The GitHub repository iDanishDev/Maize-Disease-Detection contains a labelled image folder "dataset" with 4 categories: maize blight, maize common rust, maize gray leaf spot, maize healthy. Examples follow, each with its label.

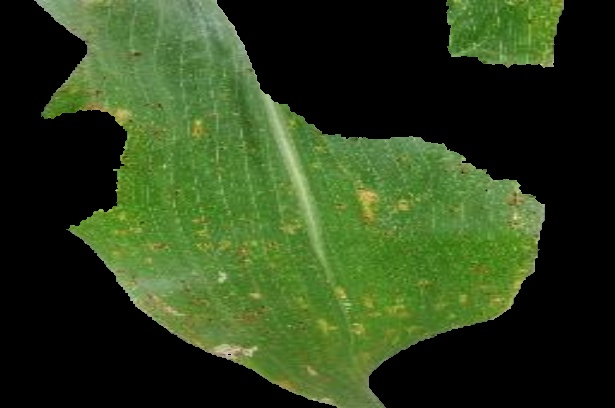
Label: maize common rust

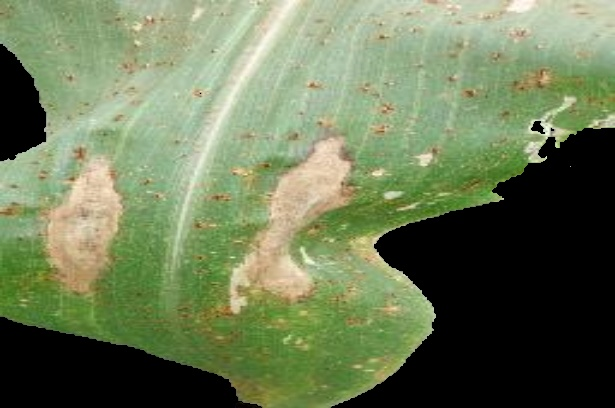
Label: maize common rust

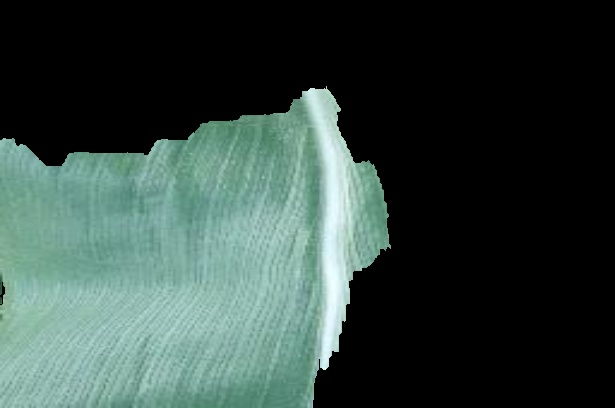
Label: maize healthy

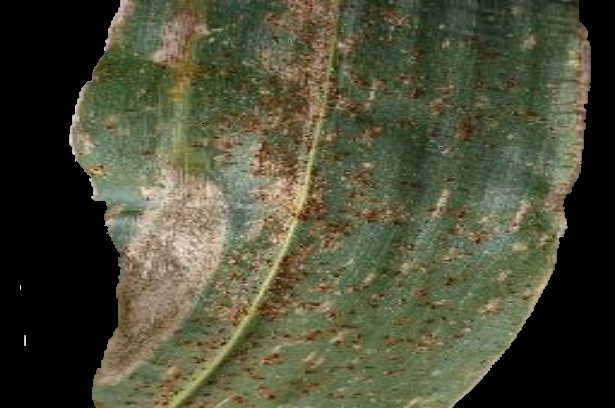
Label: maize blight

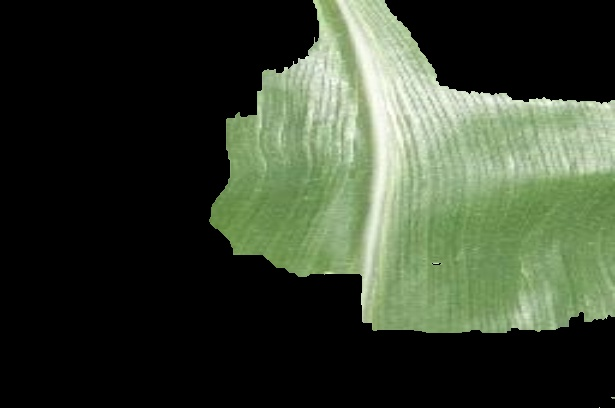
Label: maize healthy

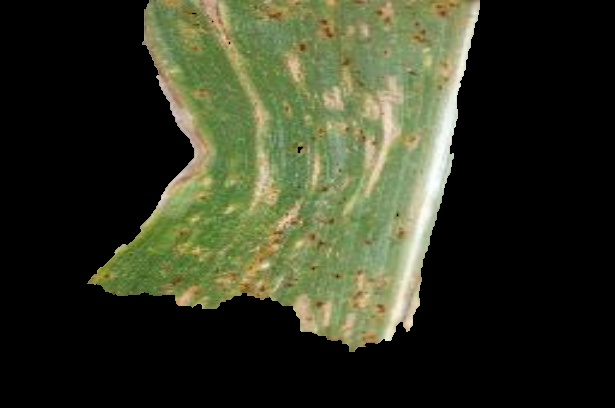
Label: maize gray leaf spot
